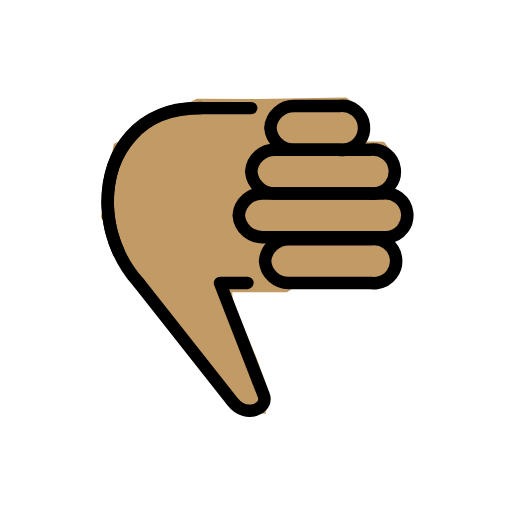
t = 0.00 s
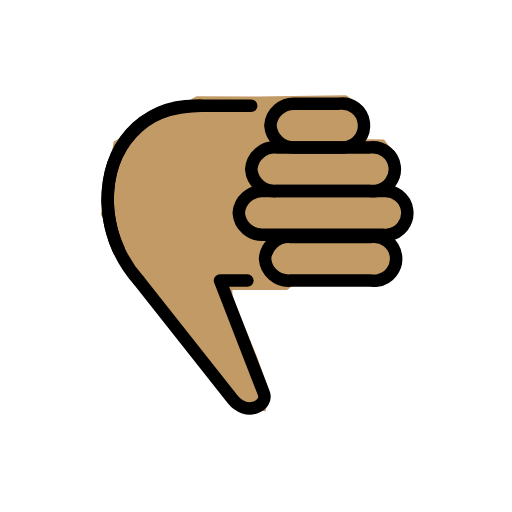
t = 0.48 s
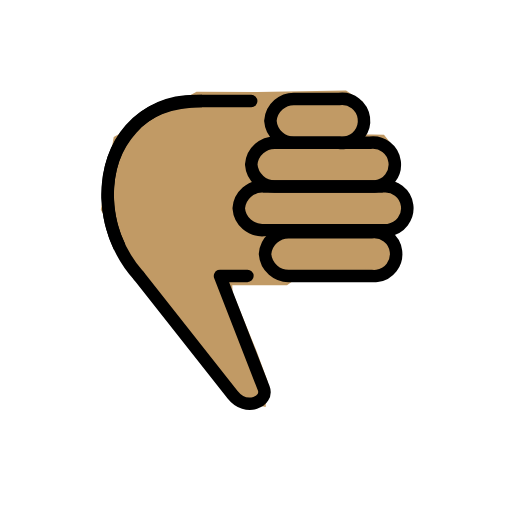
t = 1.43 s
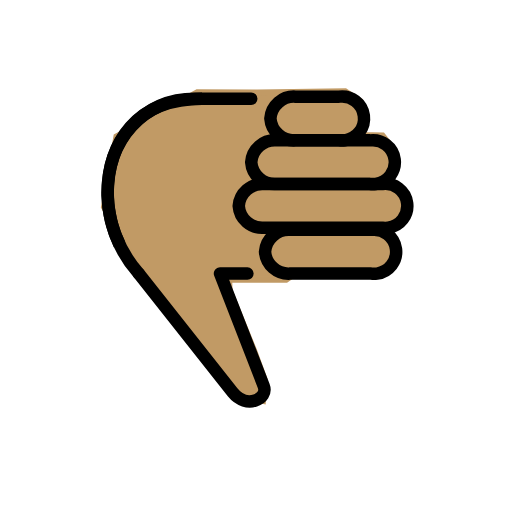
t = 1.90 s
t = 2.38 s: frame unchanged from t = 1.43 s, image omitted
t = 3.33 s: frame unchanged from t = 0.48 s, image omitted

The animated SVG that drew these frames (rendered in a browser with its animation timeline set to each time). Animation: 1 SMIL element (animateTransform=1); one cycle of 3.80 s, repeats indefinitely.

<?xml version='1.0' encoding='utf-8'?>
<svg xmlns="http://www.w3.org/2000/svg" id="emoji" viewBox="-5 -5 82 82" width="200" height="200" role="img">
  <title>OpenMoji: thumbs down: medium skin tone</title><g><g id="color" />
  <g id="hair" />
  <g id="skin">
    <polygon fill="#c19a65" stroke="#c19a65" points="37.333,57.2071 35.666,52.6241 31.75,43.0401 31.687,41.3041 40.812,41.3041 41.666,40.7071 42.5,40.0401 55.666,39.5401 58.25,38.0401 58.083,34.6241 56.916,32.4571 59.416,31.2901 60.333,28.5401 58.416,25.8741 56.833,25.2071 58.416,22.2071 57.583,19.8741 56.25,18.2071 52.666,18.1241 53.416,16.5401 52.666,12.7071 50.271,11.1371 36.229,11.3451 26.604,11.3041 13.666,18.3741 11.667,29.6481 19,42.7071 34.166,60.0401 37.088,60.6851" />
  </g>
  <g id="skin-shadow" />
  <g id="line">
    <path fill="none" stroke="#000000" stroke-linecap="round" stroke-linejoin="round" stroke-width="2" d="M17.236,40.3161 c-3.2007-3.5759-4.9796-8.2009-5-13c0-8.319,5.679-15,14-15h9" />
    <path fill="none" stroke="#000000" stroke-linecap="round" stroke-linejoin="round" stroke-width="2" d="M17.236,40.3161l15,19 c2.21,2.8,5.811,1.084,5-1l-7-18h4.389" />
    <path fill="none" stroke="#000000" stroke-linecap="round" stroke-linejoin="round" stroke-width="2" d="M41.448,40.3161h13 c0.3099,0.0413,0.6238,0.0413,0.9337,0c1.933-0.2578,3.291-2.0339,3.0331-3.9669s-2.0339-3.291-3.9669-3.0331h-13 c-2.0658-0.1226-3.8473,1.4362-4,3.5C37.6007,38.8799,39.3822,40.4387,41.448,40.3161z" />
    <path fill="none" stroke="#000000" stroke-linecap="round" stroke-linejoin="round" stroke-width="2" d="M42.305,18.9801h7 c0.3099,0.0413,0.6238,0.0413,0.9337,0c1.933-0.2578,3.291-2.0339,3.0331-3.9669s-2.0339-3.291-3.9669-3.0331h-7 c-2.0658-0.1226-3.8473,1.4362-4,3.5C38.4577,17.5439,40.2392,19.1027,42.305,18.9801z" />
    <path fill="none" stroke="#000000" stroke-linecap="round" stroke-linejoin="round" stroke-width="2" d="M37.236,32.9801h19 c0.3099,0.0413,0.6238,0.0413,0.9337,0c1.933-0.2578,3.291-2.0339,3.0331-3.9669s-2.0339-3.291-3.9669-3.0331h-19 c-2.0658-0.1226-3.8473,1.4362-4,3.5C33.3887,31.5439,35.1702,33.1027,37.236,32.9801z" />
    <path fill="none" stroke="#000000" stroke-linecap="round" stroke-linejoin="round" stroke-width="2" d="M39.236,25.9801h15 c0.3099,0.0413,0.6238,0.0413,0.9337,0c1.933-0.2578,3.291-2.0339,3.0331-3.9669s-2.0339-3.291-3.9669-3.0331h-15 c-2.0658-0.1226-3.8473,1.4362-4,3.5C35.3887,24.5439,37.1702,26.1027,39.236,25.9801z" />
    <path fill="none" stroke="#000000" stroke-miterlimit="10" stroke-width="2" d="M27.355,12.315c-10.5,0-15.125,6.94-15.125,15.5 c0.0807,2.7175,0.73,5.3879,1.906,7.839" />
  </g>
<animateTransform attributeName="transform" type="translate" values="0 0;0 -1.5;0 0" dur="3.8s" repeatCount="indefinite" /></g></svg>
